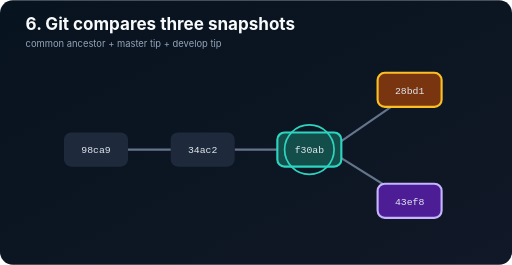
t = 0.00 s
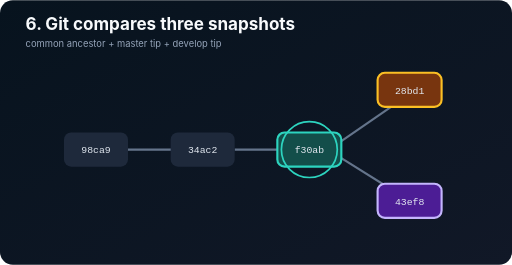
t = 1.25 s
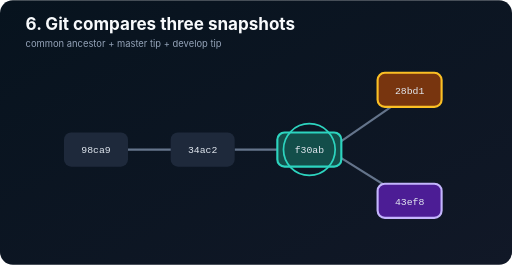
t = 2.26 s
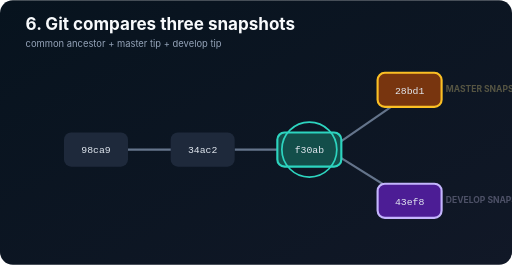
t = 3.36 s
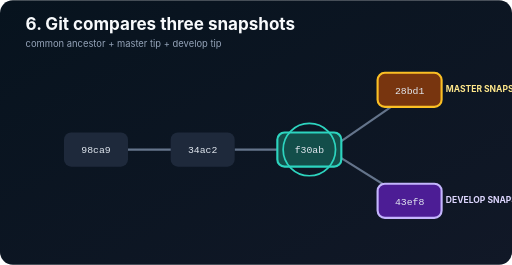
t = 4.34 s
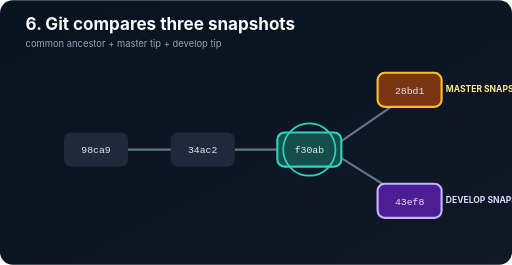
t = 5.67 s

The animated SVG that drew these frames (rendered in a browser with its animation timeline set to each time). Animation: 3 SMIL elements (animate=3); one cycle of 7.00 s, repeats indefinitely.

<svg xmlns="http://www.w3.org/2000/svg" width="1200" height="620" viewBox="0 0 1200 620" role="img" aria-labelledby="t d"><title id="t">Find the common ancestor</title><desc id="d">Git highlights f30ab as the common ancestor, then reads the master and develop snapshots.</desc><defs><linearGradient id="b" x2="1" y2="1"><stop stop-color="#07131e"/><stop offset="1" stop-color="#111827"/></linearGradient></defs><rect width="1200" height="620" rx="30" fill="url(#b)"/><text x="60" y="70" fill="#f8fafc" font-family="Inter,Segoe UI,sans-serif" font-size="40" font-weight="700">6. Git compares three snapshots</text><text x="60" y="110" fill="#94a3b8" font-family="Inter,Segoe UI,sans-serif" font-size="22">common ancestor + master tip + develop tip</text><g stroke="#64748b" stroke-width="5"><path d="M300 350H490M550 350H740"/><path d="M800 330L960 220M800 370L960 470"/></g><g font-family="ui-monospace,Consolas,monospace" font-size="23" text-anchor="middle" fill="#e2e8f0"><rect x="150" y="310" width="150" height="80" rx="17" fill="#1e293b"/><text x="225" y="359">98ca9</text><rect x="400" y="310" width="150" height="80" rx="17" fill="#1e293b"/><text x="475" y="359">34ac2</text><rect x="650" y="310" width="150" height="80" rx="17" fill="#134e4a" stroke="#2dd4bf" stroke-width="5"/><text x="725" y="359">f30ab</text><rect x="885" y="170" width="150" height="80" rx="17" fill="#78350f" stroke="#fbbf24" stroke-width="5"/><text x="960" y="219">28bd1</text><rect x="885" y="430" width="150" height="80" rx="17" fill="#4c1d95" stroke="#c4b5fd" stroke-width="5"/><text x="960" y="479">43ef8</text></g><g font-family="Inter,Segoe UI,sans-serif" font-size="20" font-weight="700"><g opacity="0"><text x="620" y="430" fill="#5eead4">COMMON ANCESTOR</text><animate attributeName="opacity" values="0;1;1;0" keyTimes="0;.15;.38;.48" dur="7s" repeatCount="indefinite"/></g><g opacity="0"><text x="1045" y="215" fill="#fde68a">MASTER SNAPSHOT</text><text x="1045" y="475" fill="#ddd6fe">DEVELOP SNAPSHOT</text><animate attributeName="opacity" values="0;0;1;1" keyTimes="0;.42;.62;1" dur="7s" repeatCount="indefinite"/></g></g><circle cx="725" cy="350" r="63" fill="none" stroke="#2dd4bf" stroke-width="4"><animate attributeName="r" values="58;68;58" dur="2s" repeatCount="indefinite"/></circle></svg>
